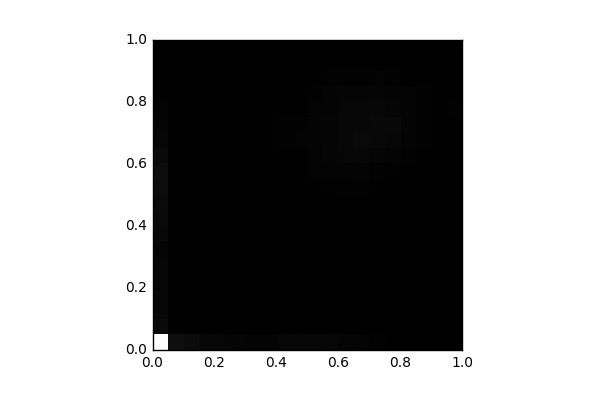

The data file committed next to this chart (first rows):
, 0, 1, 2, 3, 4, 5, 6, 7, 8, 9, 10, 11, 12, 13, 14, 15, 16, 17, 18, 19
0, 12550, 491.0, 392.0, 356.0, 368.0, 335.0, 272.0, 404.0, 442.0, 547.0, 625.0, 642.0, 501.0, 298.0, 247.0, 189.0, 91.0, 30.0, 9.0, 4.0
1, 714.0, 58.0, 47.0, 56.0, 44.0, 36.0, 29.0, 21.0, 36.0, 67.0, 82.0, 46.0, 70.0, 56.0, 30.0, 26.0, 2.0, 2.0, 0.0, 0.0
2, 555.0, 55.0, 68.0, 58.0, 41.0, 34.0, 42.0, 27.0, 42.0, 55.0, 58.0, 66.0, 41.0, 65.0, 36.0, 25.0, 7.0, 2.0, 0.0, 0.0
3, 381.0, 49.0, 44.0, 34.0, 49.0, 36.0, 33.0, 28.0, 28.0, 40.0, 66.0, 62.0, 54.0, 46.0, 34.0, 18.0, 16.0, 8.0, 0.0, 0.0
4, 311.0, 53.0, 41.0, 45.0, 33.0, 20.0, 22.0, 16.0, 47.0, 49.0, 47.0, 57.0, 38.0, 56.0, 45.0, 36.0, 24.0, 11.0, 2.0, 0.0
5, 260.0, 42.0, 20.0, 34.0, 16.0, 33.0, 22.0, 18.0, 53.0, 45.0, 43.0, 44.0, 62.0, 62.0, 32.0, 21.0, 40.0, 20.0, 8.0, 3.0
6, 226.0, 44.0, 28.0, 28.0, 33.0, 32.0, 21.0, 35.0, 42.0, 33.0, 53.0, 57.0, 86.0, 87.0, 53.0, 57.0, 33.0, 9.0, 11.0, 14.0
7, 219.0, 46.0, 39.0, 31.0, 33.0, 28.0, 32.0, 36.0, 34.0, 36.0, 67.0, 63.0, 68.0, 90.0, 98.0, 63.0, 38.0, 45.0, 28.0, 5.0
8, 310.0, 50.0, 51.0, 44.0, 41.0, 53.0, 33.0, 51.0, 51.0, 42.0, 69.0, 68.0, 95.0, 111.0, 123.0, 86.0, 65.0, 31.0, 24.0, 20.0
9, 372.0, 42.0, 34.0, 36.0, 45.0, 37.0, 43.0, 30.0, 43.0, 54.0, 61.0, 79.0, 91.0, 149.0, 141.0, 93.0, 68.0, 56.0, 45.0, 49.0
10, 390.0, 71.0, 58.0, 52.0, 54.0, 25.0, 56.0, 45.0, 43.0, 73.0, 88.0, 185.0, 183.0, 199.0, 198.0, 185.0, 143.0, 84.0, 45.0, 48.0
11, 312.0, 52.0, 51.0, 48.0, 40.0, 46.0, 48.0, 47.0, 40.0, 43.0, 135.0, 195.0, 288.0, 268.0, 286.0, 217.0, 199.0, 101.0, 52.0, 44.0
12, 258.0, 27.0, 69.0, 49.0, 53.0, 32.0, 58.0, 34.0, 33.0, 76.0, 104.0, 180.0, 313.0, 365.0, 371.0, 298.0, 278.0, 107.0, 69.0, 41.0
13, 229.0, 10.0, 22.0, 56.0, 44.0, 38.0, 30.0, 42.0, 48.0, 77.0, 119.0, 197.0, 355.0, 459.0, 378.0, 321.0, 255.0, 116.0, 70.0, 44.0
14, 147.0, 16.0, 17.0, 31.0, 28.0, 25.0, 30.0, 30.0, 33.0, 59.0, 79.0, 143.0, 268.0, 400.0, 398.0, 390.0, 287.0, 173.0, 84.0, 42.0
15, 36.0, 21.0, 9.0, 22.0, 30.0, 20.0, 12.0, 8.0, 12.0, 20.0, 42.0, 100.0, 198.0, 295.0, 395.0, 285.0, 218.0, 120.0, 54.0, 43.0
16, 4.0, 6.0, 6.0, 6.0, 13.0, 11.0, 8.0, 0.0, 6.0, 16.0, 21.0, 50.0, 114.0, 178.0, 217.0, 208.0, 164.0, 91.0, 31.0, 36.0
17, 4.0, 0.0, 0.0, 0.0, 2.0, 5.0, 2.0, 2.0, 9.0, 2.0, 8.0, 12.0, 31.0, 120.0, 130.0, 146.0, 129.0, 78.0, 21.0, 19.0
18, 4.0, 3.0, 0.0, 0.0, 0.0, 0.0, 0.0, 0.0, 4.0, 0.0, 3.0, 5.0, 12.0, 33.0, 76.0, 74.0, 69.0, 57.0, 20.0, 41.0
19, 2.0, 0.0, 0.0, 0.0, 0.0, 0.0, 0.0, 2.0, 2.0, 1.0, 7.0, 8.0, 10.0, 23.0, 79.0, 103.0, 94.0, 72.0, 37.0, 55.0
